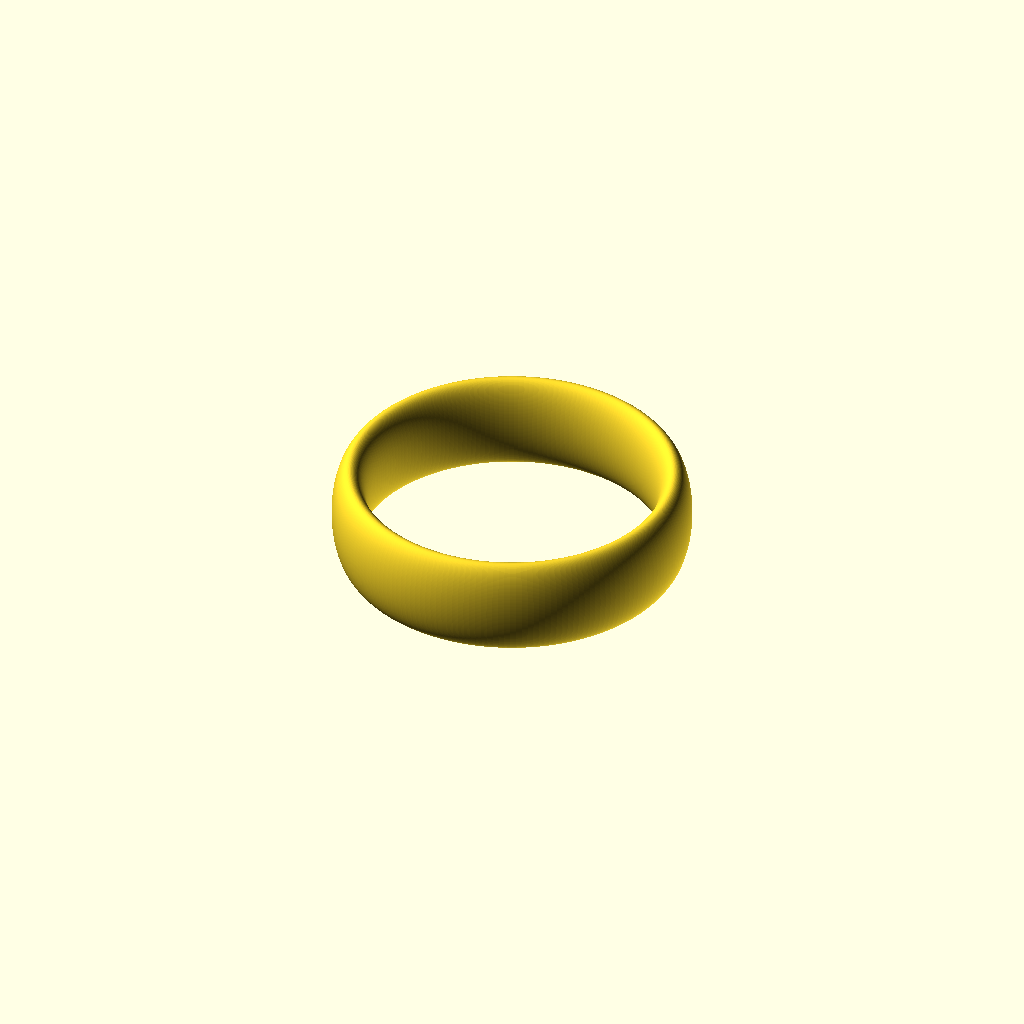
Cell 1: rendered with the file's own defaults.
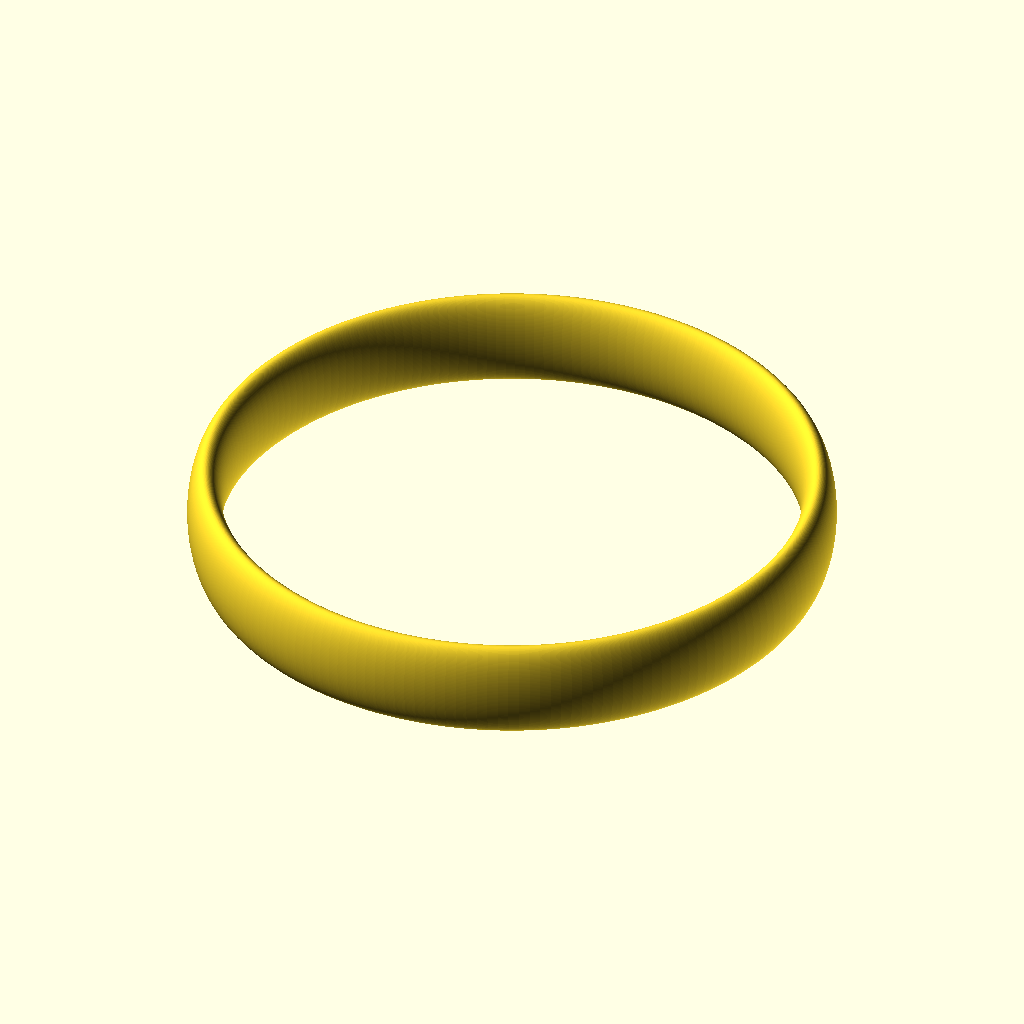
Cell 2: the same model with ring_size_mm = 40.
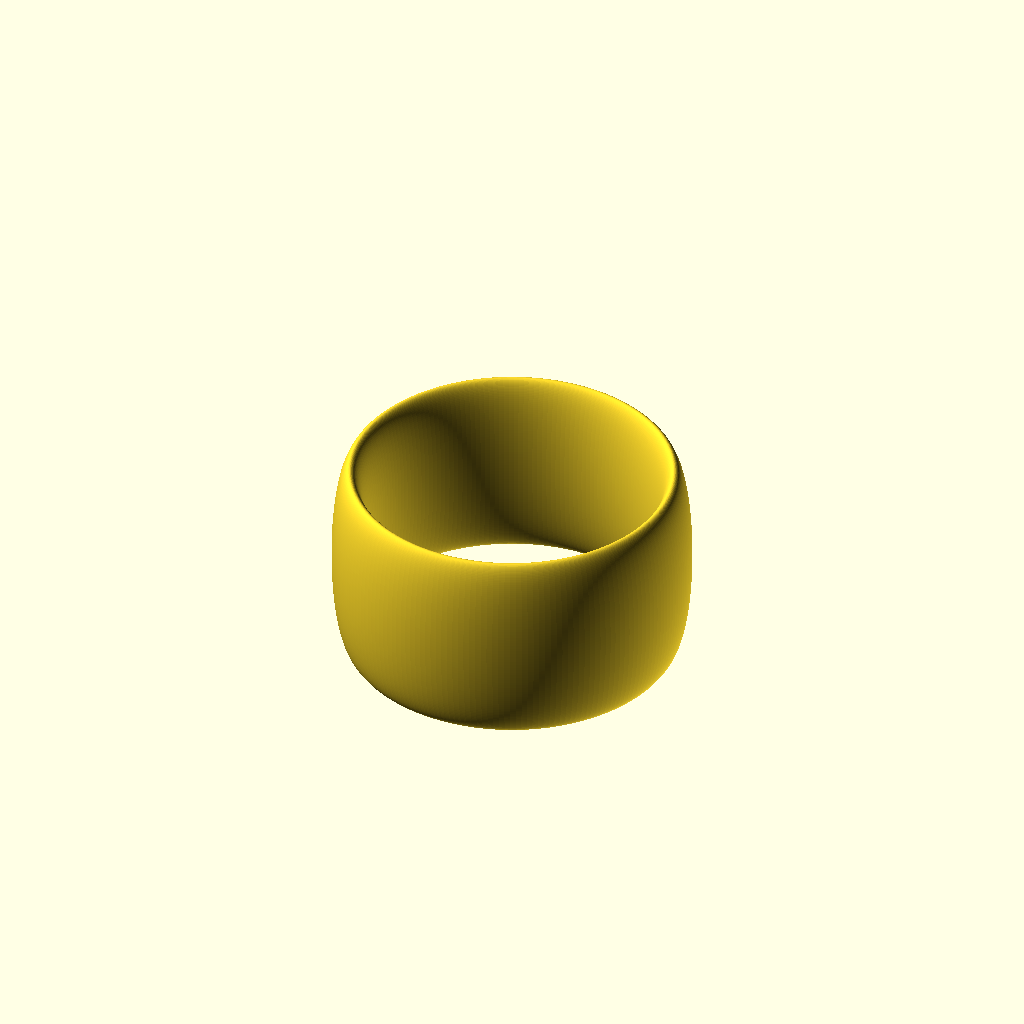
Cell 3: band_width_mm = 14 (everything else at default).
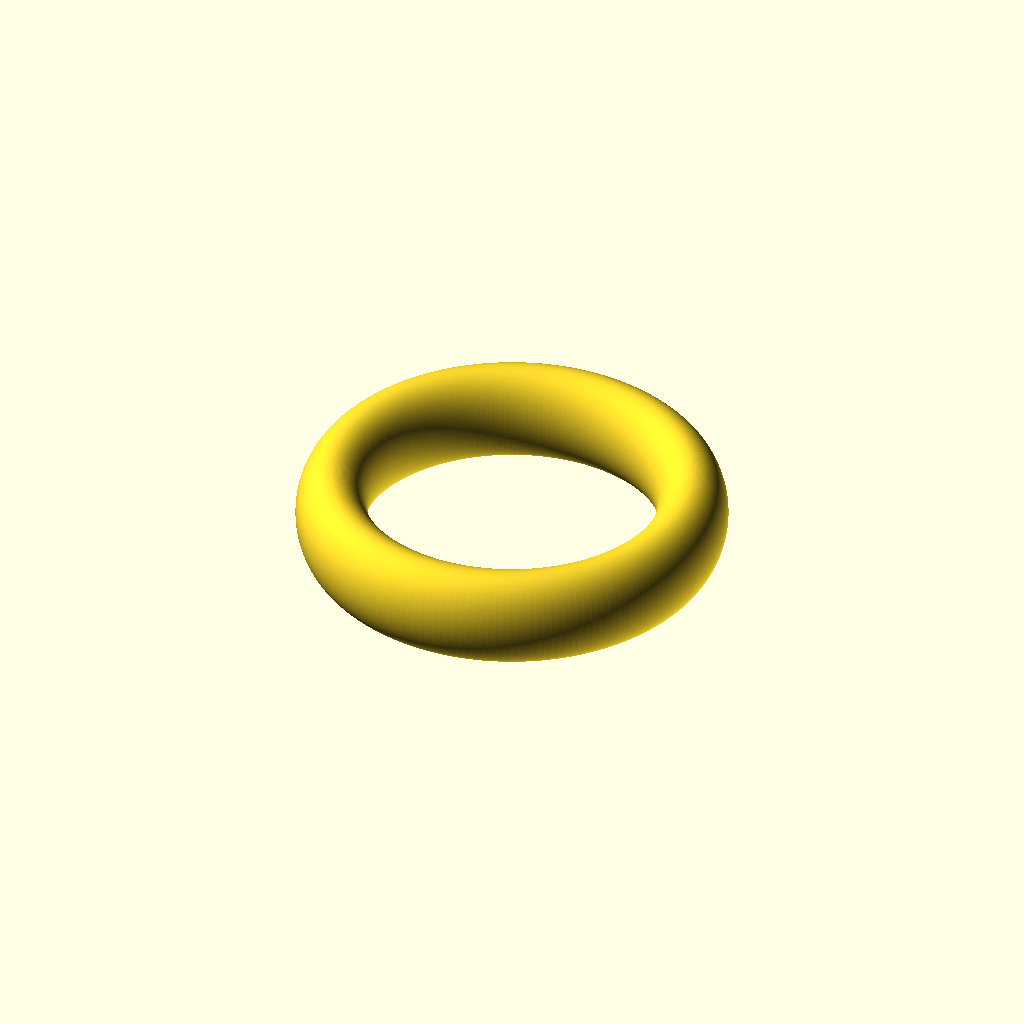
Cell 4 — band_thickness_mm set to 5, the other parameters unchanged.
One fixed orthographic camera (rotation 55°, 0°, 25°; colour scheme Cornfield) for every cell.
The OpenSCAD source (backend/engines/paracraft-jewelry/testing/cases/band-flat-fn192-b1000.scad):
// golden case: band-flat — the first permitted primitive (plain ring band)
// pinned: $fn=192 (export tier) · budget 1000ms · paracraft-jewelry harness v1
// house style (cubehero organizing principles): semantic module interface,
// stable params, design record at top — construction details hidden inside.
$fn = 192;

/* [design record] */
ring_size_mm = 20;       // inner diameter
band_width_mm = 7;
band_thickness_mm = 2.5;

// ring_band — flat band, elliptical cross-section. export-tier resolution — the same design record at production $fn.
// interface is semantic: tell it what you want, not how it's built.
module ring_band(size_mm, width_mm, thickness_mm) {
  ring_r = size_mm / 2;
  mid_r = ring_r + thickness_mm / 2;
  translate([0, 0, -width_mm / 2])
    scale([1, 1, width_mm / thickness_mm])
      rotate_extrude(convexity = 10)
        translate([mid_r, 0, 0]) circle(d = thickness_mm);
}

ring_band(ring_size_mm, band_width_mm, band_thickness_mm);
Parameter table extracted from the source (name, type, default, range or options):
ring_size_mm: number, default 20
band_width_mm: number, default 7
band_thickness_mm: number, default 2.5
